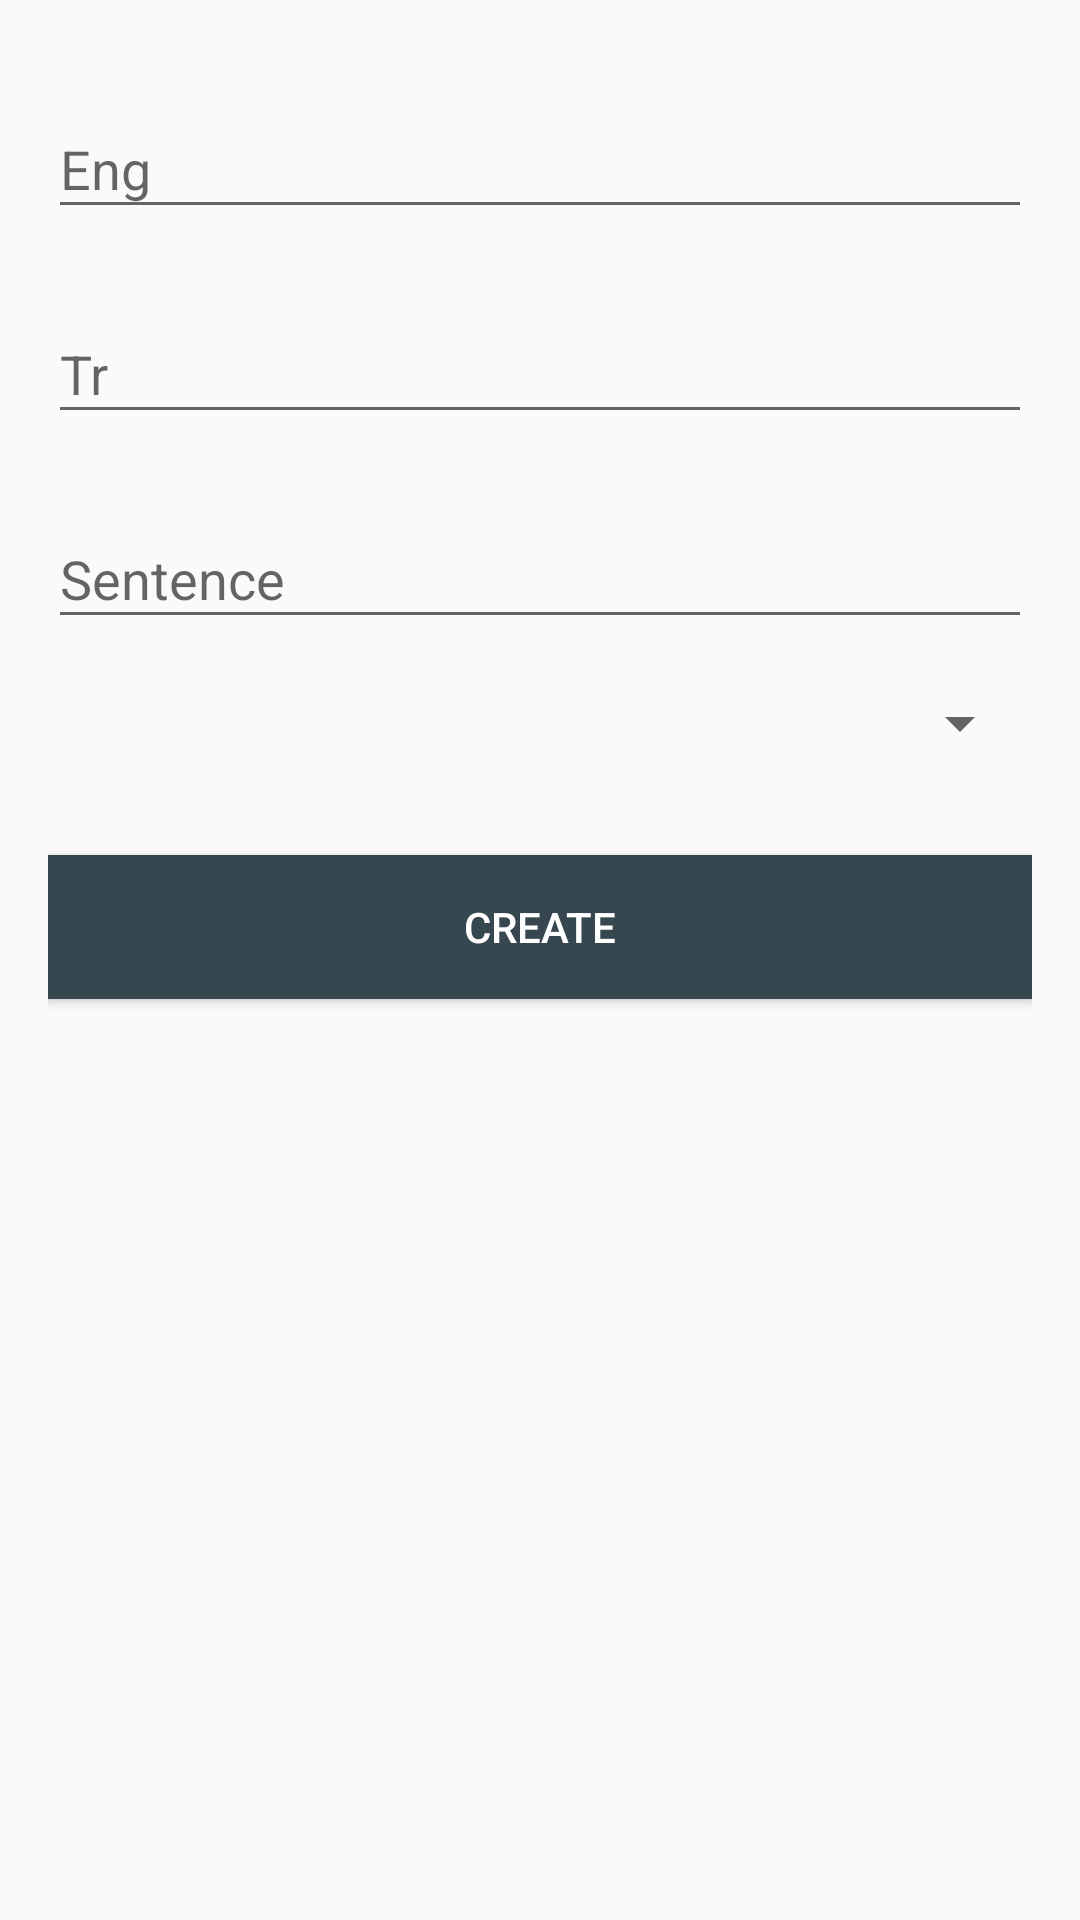

Reconstruct the res/layout file that produces this screen, plus the resources it refers to.
<!-- AndroidManifest.xml: application theme MyMaterialTheme -->
<!-- res/layout/content_create_word.xml -->
<?xml version="1.0" encoding="utf-8"?>
<android.support.constraint.ConstraintLayout xmlns:android="http://schemas.android.com/apk/res/android"
    xmlns:app="http://schemas.android.com/apk/res-auto"
    xmlns:tools="http://schemas.android.com/tools"
    android:layout_width="match_parent"
    android:layout_height="match_parent"
    android:padding="@dimen/activity_padding_horizontal"
    app:layout_behavior="@string/appbar_scrolling_view_behavior"
    tools:context=".pages.CreateWordActivity"
    android:focusable="true"
    android:focusableInTouchMode="true"
    tools:showIn="@layout/activity_create_word">

    <LinearLayout
        android:layout_width="match_parent"
        android:layout_height="match_parent"
        android:orientation="vertical">

        <android.support.design.widget.TextInputLayout
            android:layout_width="match_parent"
            android:layout_height="wrap_content"
            android:layout_marginBottom="8dp"
            android:layout_marginTop="8dp">

            <EditText
                android:id="@+id/edtEng"
                android:layout_width="match_parent"
                android:layout_height="wrap_content"
                android:hint="Eng"
                android:singleLine="true"
                android:textColor="@color/colorGray" />
        </android.support.design.widget.TextInputLayout>

        <android.support.design.widget.TextInputLayout
            android:layout_width="match_parent"
            android:layout_height="wrap_content"
            android:layout_marginBottom="8dp"
            android:layout_marginTop="8dp">

            <EditText
                android:id="@+id/edtTr"
                android:layout_width="match_parent"
                android:layout_height="wrap_content"
                android:hint="Tr"
                android:singleLine="true"
                android:textColor="@color/colorGray" />
        </android.support.design.widget.TextInputLayout>

        <android.support.design.widget.TextInputLayout
            android:layout_width="match_parent"
            android:layout_height="wrap_content"
            android:layout_marginBottom="8dp"
            android:layout_marginTop="8dp">

            <EditText
                android:id="@+id/edtSentence"
                android:layout_width="match_parent"
                android:layout_height="wrap_content"
                android:hint="Sentence"
                android:singleLine="true"
                android:textColor="@color/colorGray" />
        </android.support.design.widget.TextInputLayout>

        <android.support.v7.widget.AppCompatSpinner
            android:id="@+id/spinner"
            android:layout_width="match_parent"
            android:layout_height="wrap_content"
            android:layout_marginBottom="8dp"
            android:layout_marginTop="8dp" />


        <Button
            android:id="@+id/btnCreate"
            android:layout_width="match_parent"
            android:layout_height="wrap_content"
            android:layout_marginTop="24dp"
            android:padding="12dp"
            android:text="Create"
            android:background="@color/colorPrimaryDark"
            android:textColor="@color/btnTextDefault" />
    </LinearLayout>


</android.support.constraint.ConstraintLayout>
<!-- res/layout/activity_create_word.xml (included above) -->
<?xml version="1.0" encoding="utf-8"?>
<android.support.design.widget.CoordinatorLayout
    android:id="@+id/coordinatorCreateWord"
    xmlns:android="http://schemas.android.com/apk/res/android"
    xmlns:app="http://schemas.android.com/apk/res-auto"
    xmlns:tools="http://schemas.android.com/tools"
    android:layout_width="match_parent"
    android:layout_height="match_parent"
    tools:context=".pages.CreateWordActivity">

    <android.support.design.widget.AppBarLayout
        android:layout_width="match_parent"
        android:layout_height="wrap_content"
        android:theme="@style/MyMaterialTheme.AppBarOverlay">

        <android.support.v7.widget.Toolbar
            android:id="@+id/toolbar"
            app:title="@string/title_create_word"
            android:layout_width="match_parent"
            android:layout_height="?attr/actionBarSize"
            android:background="?attr/colorPrimary"
            app:popupTheme="@style/MyMaterialTheme.PopupOverlay" />

    </android.support.design.widget.AppBarLayout>

    <include layout="@layout/content_create_word" />

    
        
        
        
        
        
        

</android.support.design.widget.CoordinatorLayout>
<!-- resources referenced by this layout -->
<resources>
  <color name="btnTextDefault">#ffffff</color>
  <color name="colorGray">#696969</color>
  <color name="colorPrimaryDark">#37474F</color>
  <dimen name="activity_padding_horizontal">16dp</dimen>
  <dimen name="fab_margin">16dp</dimen>
  <string name="title_create_word">New Word</string>
  <style name="MyMaterialTheme.AppBarOverlay" parent="ThemeOverlay.AppCompat.Dark.ActionBar" />
  <style name="MyMaterialTheme.PopupOverlay" parent="ThemeOverlay.AppCompat.Light" />
  <style name="MyMaterialTheme" parent="MyMaterialTheme.Base" />
  <style name="MyMaterialTheme.Base" parent="Theme.AppCompat.Light.DarkActionBar">
          <item name="windowNoTitle">true</item>
          <item name="windowActionBar">false</item>
          <item name="colorPrimary">@color/colorPrimary</item>
          <item name="colorPrimaryDark">@color/colorPrimaryDark</item>
          <item name="colorAccent">@color/colorAccent</item>
      </style>
  <color name="colorPrimary">#263238</color>
  <color name="colorAccent">#000000</color>
</resources>
